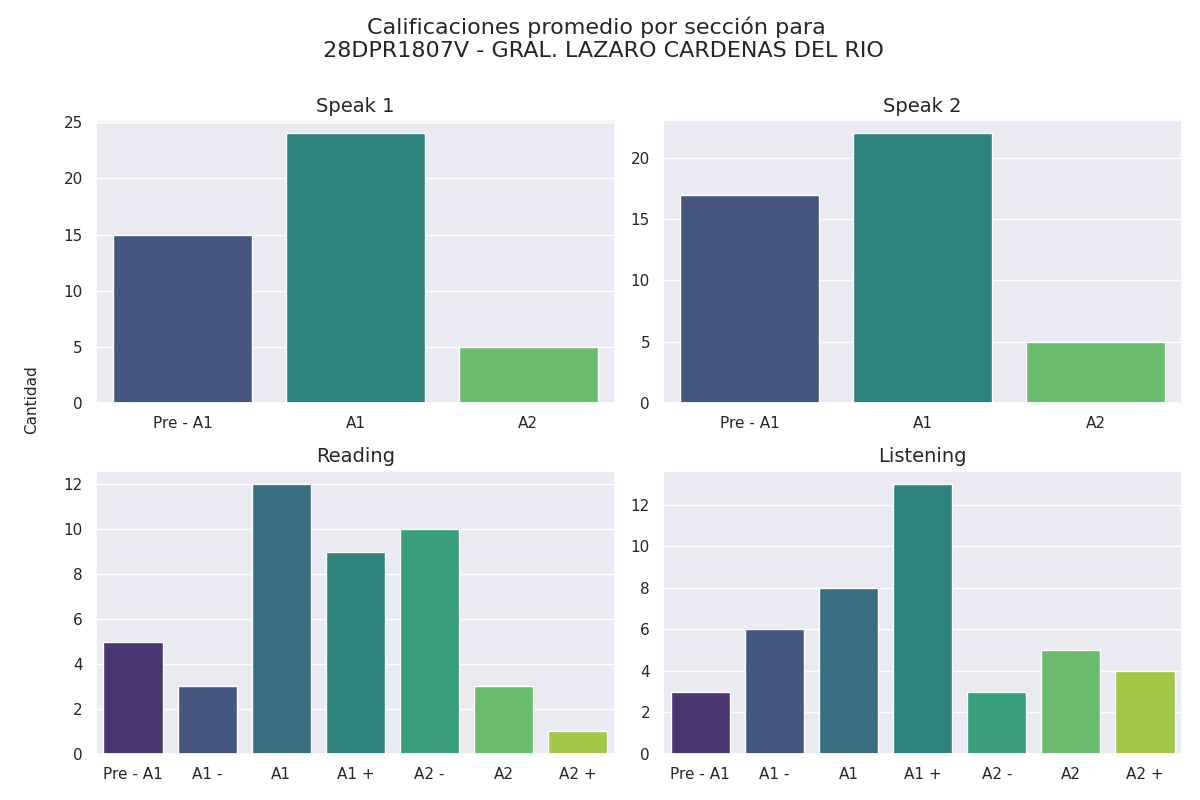

The data file committed next to this chart (first rows):
Sección, Calificación, Cantidad de alumnos con esa calificación
speak 1, Pre - A1, 15
speak 1, A1, 24
speak 1, A2, 5
speak 2, Pre - A1, 17
speak 2, A1, 22
speak 2, A2, 5
reading, Pre - A1, 5
reading, A1 -, 3
reading, A1, 12
reading, A1 +, 9
reading, A2 -, 10
reading, A2, 3
reading, A2 +, 1
listening, Pre - A1, 3
listening, A1 -, 6
listening, A1, 8
listening, A1 +, 13
listening, A2 -, 3
listening, A2, 5
listening, A2 +, 4
